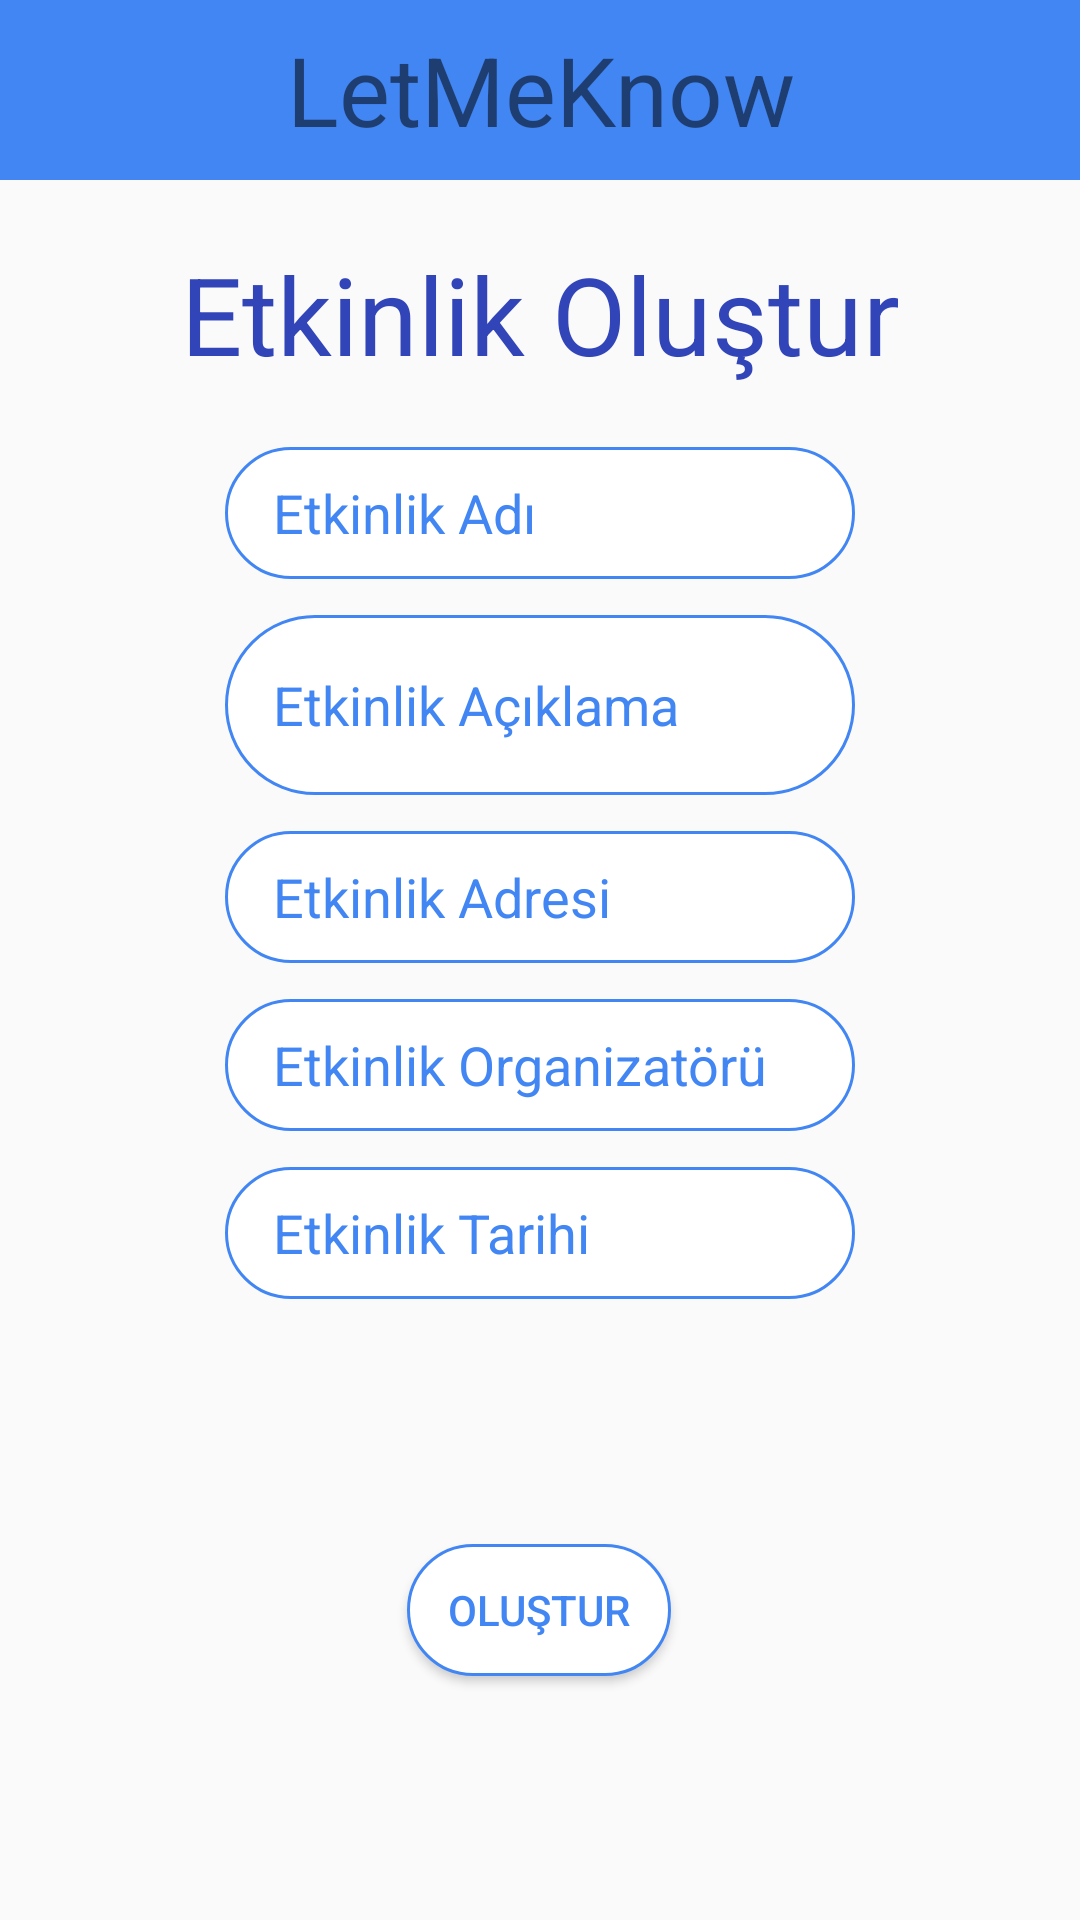

Android layout source for this screen:
<!-- AndroidManifest.xml: application theme AppTheme -->
<!-- res/layout/fragment_create_event.xml -->
<?xml version="1.0" encoding="utf-8"?>
<android.support.constraint.ConstraintLayout xmlns:android="http://schemas.android.com/apk/res/android"
                                             xmlns:app="http://schemas.android.com/apk/res-auto"
                                             xmlns:tools="http://schemas.android.com/tools"
                                             android:id="@+id/frameLayoutCreate"
                                             android:layout_width="match_parent"
                                             android:layout_height="match_parent"
                                             tools:context=".fragment.CreateEventFragment">

    <TextView
            android:layout_width="match_parent"
            android:layout_height="60dp"
            android:background="@color/floatingButtonColor"
            android:text="@string/app_name"
            android:gravity="center"
            android:textSize="32sp"
            app:fontFamily="@font/lobster_new"
            android:orientation="vertical" app:layout_constraintTop_toTopOf="parent"
            app:layout_constraintStart_toStartOf="parent" app:layout_constraintEnd_toEndOf="parent"
            android:id="@+id/textView2"/>

    <EditText
            android:id="@+id/etkinlikAdiKayit"
            android:layout_width="wrap_content"
            android:layout_height="44dp"
            android:layout_marginStart="8dp"
            android:layout_marginLeft="8dp"
            android:background="@drawable/button_design"
            android:ems="10"
            android:hint="Etkinlik Adı"
            android:inputType="text"
            android:paddingLeft="16dp"
            android:paddingRight="16dp"
            android:textColorHint="@color/floatingButtonColor"
            app:layout_constraintBottom_toBottomOf="parent"
            app:layout_constraintStart_toStartOf="parent"
            app:layout_constraintTop_toTopOf="parent" app:layout_constraintVertical_bias="0.25"
            android:layout_marginEnd="8dp" app:layout_constraintEnd_toEndOf="parent" android:layout_marginRight="8dp"/>

    <EditText
            android:id="@+id/etkinlikAciklamaKayit"
            android:layout_width="wrap_content"
            android:layout_height="60dp"
            android:layout_marginTop="12dp"
            android:background="@drawable/button_design"
            android:ems="10"
            android:hint="Etkinlik Açıklama"
            android:inputType="text"
            android:paddingLeft="16dp"
            android:paddingRight="16dp"
            android:textColorHint="@color/floatingButtonColor"
            app:layout_constraintEnd_toEndOf="@+id/etkinlikAdiKayit"
            app:layout_constraintStart_toStartOf="@+id/etkinlikAdiKayit"
            app:layout_constraintTop_toBottomOf="@+id/etkinlikAdiKayit" app:layout_constraintHorizontal_bias="0.0"/>

    <EditText
            android:id="@+id/etkinlikAdresKayit"
            android:layout_width="wrap_content"
            android:layout_height="44dp"
            android:layout_marginTop="12dp"
            android:background="@drawable/button_design"
            android:ems="10"
            android:hint="Etkinlik Adresi"
            android:inputType="text"
            android:paddingLeft="16dp"
            android:paddingRight="16dp"
            android:textColorHint="@color/floatingButtonColor"
            app:layout_constraintEnd_toEndOf="@+id/etkinlikAciklamaKayit"
            app:layout_constraintStart_toStartOf="@+id/etkinlikAciklamaKayit"
            app:layout_constraintTop_toBottomOf="@+id/etkinlikAciklamaKayit"
            app:layout_constraintHorizontal_bias="0.0"/>
    <EditText
            android:id="@+id/etkinlikOrganizatorKayit"
            android:layout_width="wrap_content"
            android:layout_height="44dp"
            android:layout_marginTop="12dp"
            android:background="@drawable/button_design"
            android:ems="10"
            android:hint="Etkinlik Organizatörü"
            android:inputType="text"
            android:paddingLeft="16dp"
            android:paddingRight="16dp"
            android:textColorHint="@color/floatingButtonColor"
            app:layout_constraintEnd_toEndOf="@+id/etkinlikAdresKayit"
            app:layout_constraintStart_toStartOf="@+id/etkinlikAdresKayit"
            app:layout_constraintTop_toBottomOf="@+id/etkinlikAdresKayit" app:layout_constraintHorizontal_bias="0.0"/>

    <EditText
            android:id="@+id/etkinlikTarihKayit"
            android:layout_width="wrap_content"
            android:layout_height="44dp"
            android:layout_marginTop="12dp"
            android:background="@drawable/button_design"
            android:ems="10"
            android:hint="Etkinlik Tarihi"
            android:inputType="text"
            android:paddingLeft="16dp"
            android:paddingRight="16dp"
            android:textColorHint="@color/floatingButtonColor"
            app:layout_constraintEnd_toEndOf="@+id/etkinlikOrganizatorKayit"
            app:layout_constraintStart_toStartOf="@+id/etkinlikOrganizatorKayit"
            app:layout_constraintTop_toBottomOf="@+id/etkinlikOrganizatorKayit"
            app:layout_constraintHorizontal_bias="0.0"/>

    <Button
            android:id="@+id/etkinlikKaydetBtn"
            android:layout_width="wrap_content"
            android:layout_height="44dp"
            android:background="@drawable/button_design"
            android:text="Oluştur"
            android:textColor="@color/floatingButtonColor"
            app:layout_constraintEnd_toEndOf="@+id/etkinlikTarihKayit"
            app:layout_constraintStart_toStartOf="@+id/etkinlikTarihKayit"
            app:layout_constraintHorizontal_bias="0.496"
            android:layout_marginBottom="8dp" app:layout_constraintBottom_toBottomOf="parent"
            app:layout_constraintTop_toBottomOf="@+id/etkinlikTarihKayit"
            android:layout_marginTop="8dp"/>


    <TextView
            android:text="Etkinlik Oluştur"
            android:layout_width="wrap_content"
            android:layout_height="wrap_content"
            android:id="@+id/textView6" android:layout_marginBottom="8dp"
            app:layout_constraintBottom_toTopOf="@+id/etkinlikAdiKayit" android:layout_marginTop="8dp"
            app:layout_constraintEnd_toEndOf="parent"
            android:layout_marginEnd="8dp" android:layout_marginRight="8dp"
            app:layout_constraintStart_toStartOf="@+id/textView2" android:layout_marginLeft="8dp"
            android:layout_marginStart="8dp" android:textColor="#3145B9" android:textSize="36sp"
            android:textColorLink="#3F51B5" tools:visibility="visible"
            app:layout_constraintTop_toBottomOf="@+id/textView2"/>
</android.support.constraint.ConstraintLayout>
<!-- resources referenced by this layout -->
<resources>
  <color name="floatingButtonColor">#4286f4</color>
  <!-- drawable button_design (drawable) -->
  <?xml version="1.0" encoding="utf-8"?>
  <shape xmlns:android="http://schemas.android.com/apk/res/android">
  
      <solid android:color="@android:color/white"/>
      <corners android:radius="48dp" />
      <stroke android:color="@color/floatingButtonColor" android:width="1dp"/>
  
  </shape>
  <string name="app_name">LetMeKnow</string>
  <style name="AppTheme" parent="Theme.AppCompat.Light.NoActionBar">
          
          <item name="colorPrimary">@color/floatingButtonColor</item>
          <item name="colorPrimaryDark">@color/floatingButtonColor</item>
          <item name="colorAccent">@color/colorAccent</item>
      </style>
  <color name="colorAccent">#D81B60</color>
</resources>
